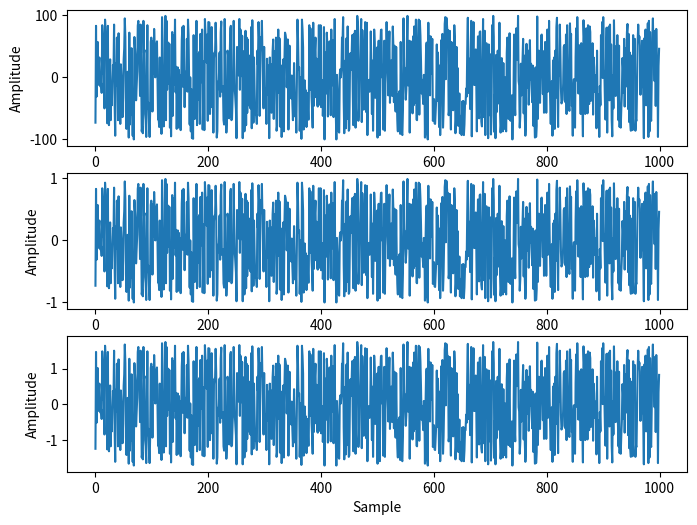

This figure's Python source:
import numpy as np
import matplotlib.pyplot as plt

# Generate a signal with random values between -100 and 100
signal = np.random.randint(-100, 100, size=1000)

# Scale the signal to have a maximum absolute value of 1
scaled_signal = signal / np.max(np.abs(signal))

# Normalize the signal to have a mean of 0 and a standard deviation of 1
normalized_signal = (signal - np.mean(signal)) / np.std(signal)

# Plot the original signal, the scaled signal, and the normalized signal
fig, axs = plt.subplots(3, 1, figsize=(8, 6))
axs[0].plot(signal)
axs[0].set_xlabel('Sample')
axs[0].set_ylabel('Amplitude')
axs[1].plot(scaled_signal)
axs[1].set_xlabel('Sample')
axs[1].set_ylabel('Amplitude')
axs[2].plot(normalized_signal)
axs[2].set_xlabel('Sample')
axs[2].set_ylabel('Amplitude')
plt.show()